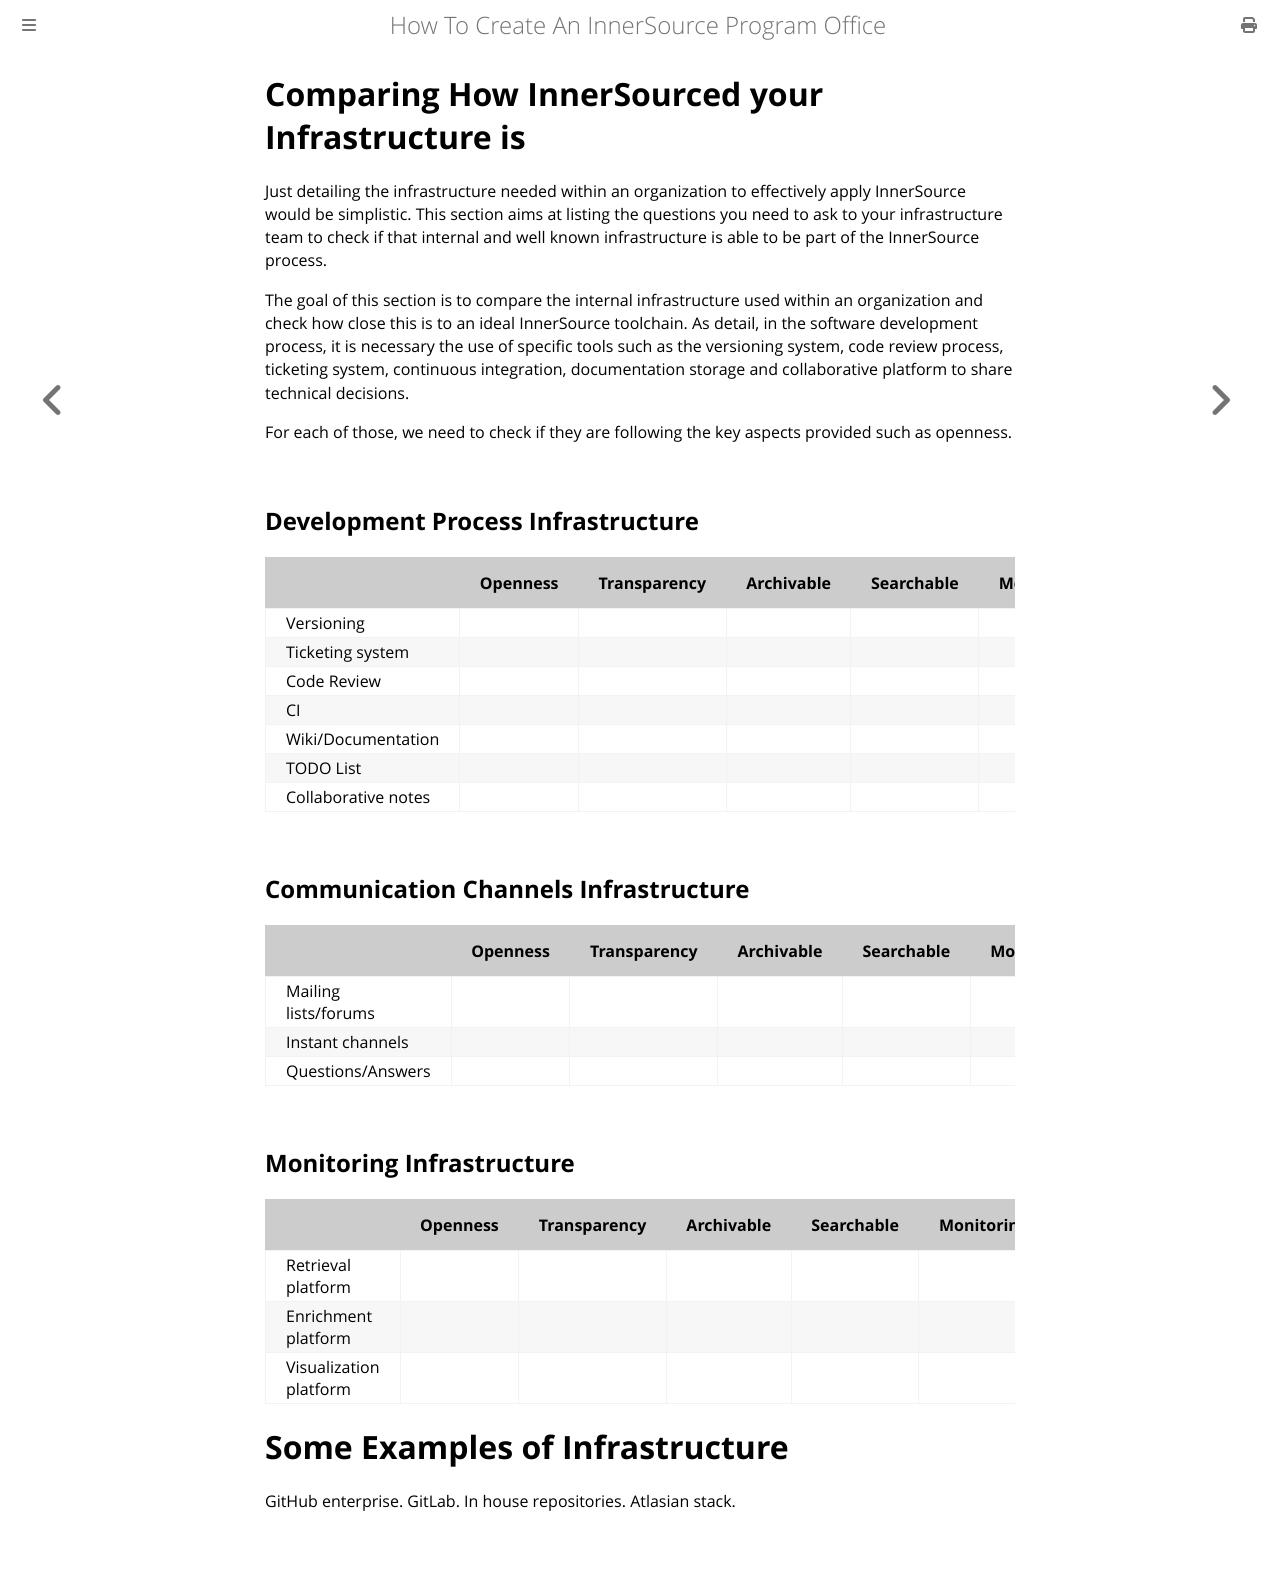

repository: InnerSourceCommons/managing-innersource-projects · page: docs/infrastructure/assessment.html · generator: mdbook

# Comparing How InnerSourced your Infrastructure is

Just detailing the infrastructure needed within an organization to effectively
apply InnerSource would be simplistic. This section aims at listing the
questions you need to ask to your infrastructure team to check if
that internal and well known infrastructure is able to be part of the
InnerSource process.

The goal of this section is to compare the internal infrastructure used within
an organization and check how close this is to an ideal InnerSource toolchain.
As detail, in the software development process, it is necessary the use of
specific tools such as the versioning system, code review process, ticketing
system, continuous integration, documentation storage and collaborative
platform to share technical decisions.

For each of those, we need to check if they are following the key aspects
provided such as openness.

## Development Process Infrastructure

 |                     | Openness | Transparency | Archivable | Searchable | Monitoring | Access Rights |
 |---------------------|----------|--------------|------------|------------|------------|---------------|
 | Versioning          |          |              |            |            |            |               |
 | Ticketing system    |          |              |            |            |            |               |
 | Code Review         |          |              |            |            |            |               |
 | CI                  |          |              |            |            |            |               |
 | Wiki/Documentation  |          |              |            |            |            |               |
 | TODO List           |          |              |            |            |            |               |
 | Collaborative notes |          |              |            |            |            |               |

## Communication Channels Infrastructure

 |                     | Openness | Transparency | Archivable | Searchable | Monitoring | Access Rights |
 |---------------------|----------|--------------|------------|------------|------------|---------------|
 | Mailing lists/forums|          |              |            |            |            |               |
 | Instant channels    |          |              |            |            |            |               |
 | Questions/Answers   |          |              |            |            |            |               |

## Monitoring Infrastructure

 |                         | Openness | Transparency | Archivable | Searchable | Monitoring | Access Rights |
 |-------------------------|----------|--------------|------------|------------|------------|---------------|
 | Retrieval platform      |          |              |            |            |            |               |
 | Enrichment platform     |          |              |            |            |            |               |
 | Visualization platform  |          |              |            |            |            |               |

# Some Examples of Infrastructure

GitHub enterprise.
GitLab.
In house repositories.
Atlasian stack.
